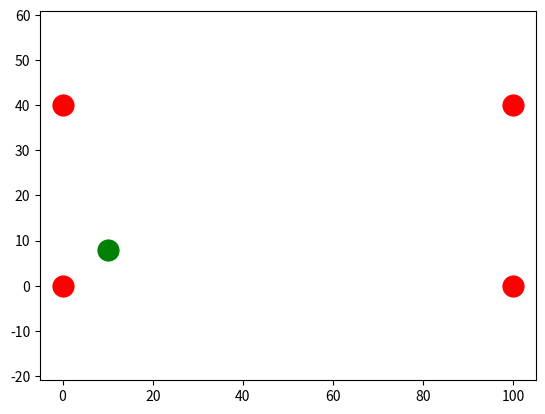

Python code for this plot:
'''
Script for obtaining a search path in a given rectangle.
The rectangle is not rotated at all for now, 
as we cen generate the path and then translate/rotate it according to where the end effector is
'''

import math
import matplotlib.pyplot as plt

# number of search column 
sc = 5
# dimensions of the rectangle
width = 100
height = 40


def get_search_path(ll,lr,ur,ul):
    # find size of the gaps between the columns (column spacing)
    cs = width/(sc+5)
    # get the first search coord in the rectangle (first coordinate)
    fc = [ll[0] + cs, ll[1]+(0.2*height)]
    
    # TODO: continue generating the path

    path = [fc]
    return path

if __name__ == '__main__':
    
    ll = [0,0]
    lr = [width,0]
    ur = [width,height]
    ul = [0,height]

    corners = [ll,lr,ur,ul]

    path = get_search_path(ll,lr,ur,ul)
    # ------- PLOT -------------------

    # initialise the plot
    ax = plt.gca()
    plt.axis('equal')

    # plot the original corners in red
    for point in corners:
        ax.scatter(point[0], point[1], color='red',linewidth=10.0)
    
    # plot the path in green
    for point in path:
        ax.scatter(point[0], point[1], color='green',linewidth=10.0)
    
    plt.savefig('hamada.png') 